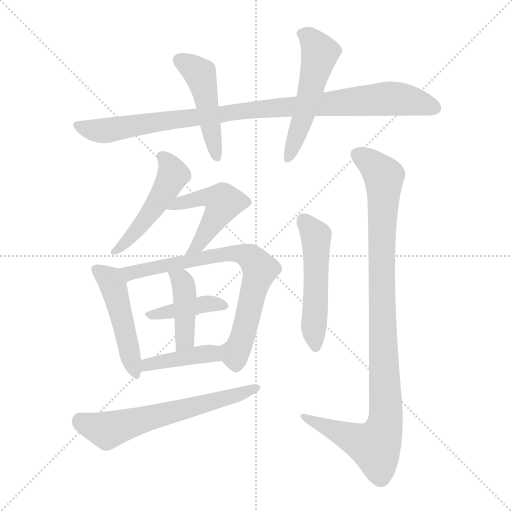
t = 0.00 s
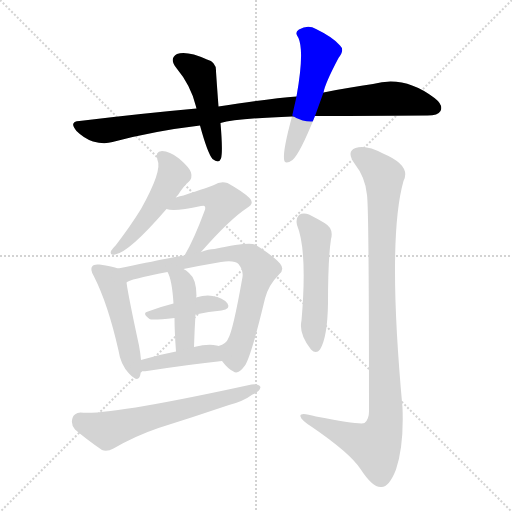
t = 1.89 s
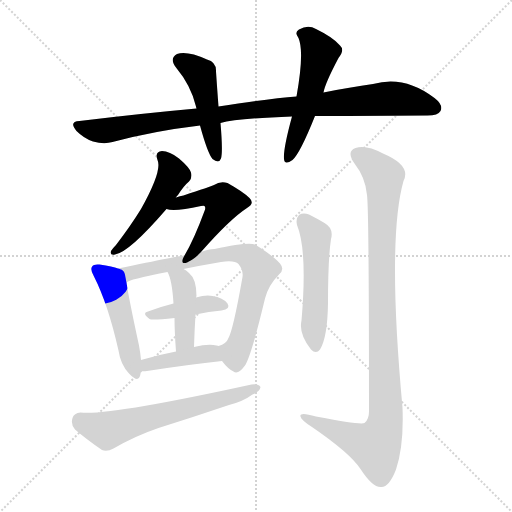
t = 3.77 s
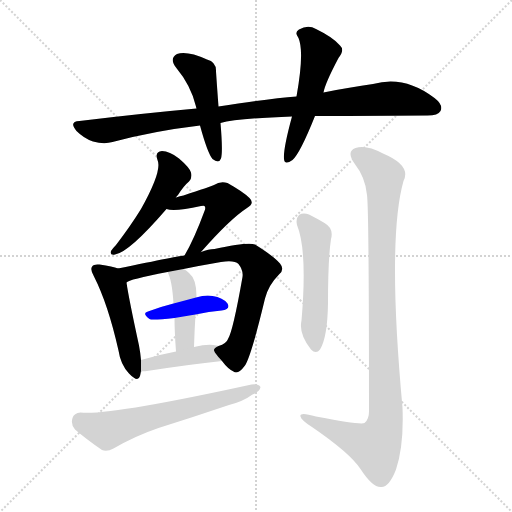
t = 5.66 s
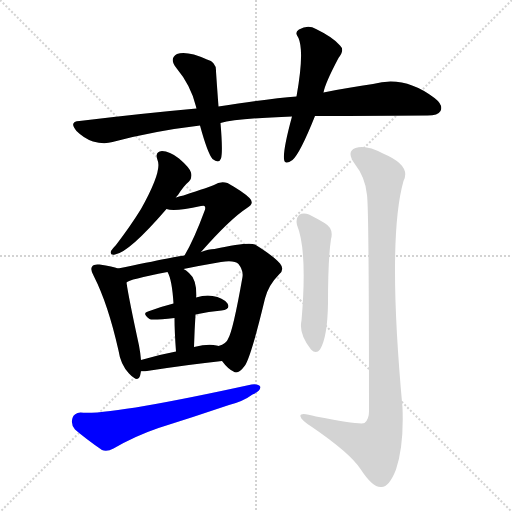
t = 7.55 s
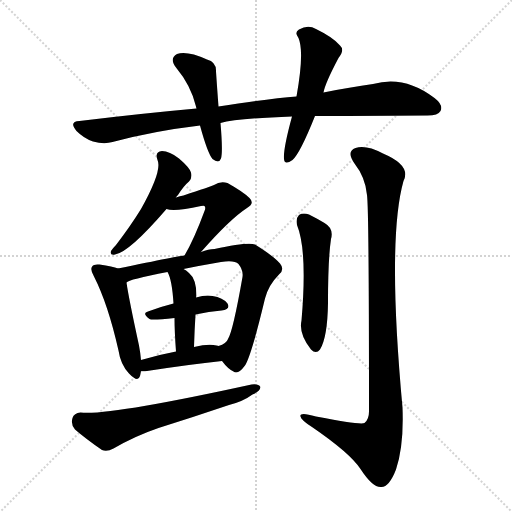
t = 9.43 s

The animated SVG that drew these frames (rendered in a browser with its animation timeline set to each time). Animation: 13 CSS @keyframes rules; one cycle of 9.43 s.

<svg version="1.1" viewBox="0 0 1024 1024" xmlns="http://www.w3.org/2000/svg">
  <g stroke="lightgray" stroke-dasharray="1,1" stroke-width="1" transform="scale(4, 4)">
    <line x1="0" y1="0" x2="256" y2="256"></line>
    <line x1="256" y1="0" x2="0" y2="256"></line>
    <line x1="128" y1="0" x2="128" y2="256"></line>
    <line x1="0" y1="128" x2="256" y2="128"></line>
  </g>
<g transform="scale(1, -1) translate(0, -900)">
   <style type="text/css">
    @keyframes keyframes0 {
      from {
       stroke: blue;
       stroke-dashoffset: 976;
       stroke-width: 128;
       }
       76% {
       animation-timing-function: step-end;
       stroke: blue;
       stroke-dashoffset: 0;
       stroke-width: 128;
       }
       to {
       stroke: black;
       stroke-width: 1024;
       }
       }
       #make-me-a-hanzi-animation-0 {
         animation: keyframes0 1.044271s both;
         animation-delay: 0.000000s;
         animation-timing-function: linear;
       }
    @keyframes keyframes1 {
      from {
       stroke: blue;
       stroke-dashoffset: 472;
       stroke-width: 128;
       }
       61% {
       animation-timing-function: step-end;
       stroke: blue;
       stroke-dashoffset: 0;
       stroke-width: 128;
       }
       to {
       stroke: black;
       stroke-width: 1024;
       }
       }
       #make-me-a-hanzi-animation-1 {
         animation: keyframes1 0.634115s both;
         animation-delay: 1.044271s;
         animation-timing-function: linear;
       }
    @keyframes keyframes2 {
      from {
       stroke: blue;
       stroke-dashoffset: 531;
       stroke-width: 128;
       }
       63% {
       animation-timing-function: step-end;
       stroke: blue;
       stroke-dashoffset: 0;
       stroke-width: 128;
       }
       to {
       stroke: black;
       stroke-width: 1024;
       }
       }
       #make-me-a-hanzi-animation-2 {
         animation: keyframes2 0.682129s both;
         animation-delay: 1.678385s;
         animation-timing-function: linear;
       }
    @keyframes keyframes3 {
      from {
       stroke: blue;
       stroke-dashoffset: 490;
       stroke-width: 128;
       }
       61% {
       animation-timing-function: step-end;
       stroke: blue;
       stroke-dashoffset: 0;
       stroke-width: 128;
       }
       to {
       stroke: black;
       stroke-width: 1024;
       }
       }
       #make-me-a-hanzi-animation-3 {
         animation: keyframes3 0.648763s both;
         animation-delay: 2.360514s;
         animation-timing-function: linear;
       }
    @keyframes keyframes4 {
      from {
       stroke: blue;
       stroke-dashoffset: 495;
       stroke-width: 128;
       }
       62% {
       animation-timing-function: step-end;
       stroke: blue;
       stroke-dashoffset: 0;
       stroke-width: 128;
       }
       to {
       stroke: black;
       stroke-width: 1024;
       }
       }
       #make-me-a-hanzi-animation-4 {
         animation: keyframes4 0.652832s both;
         animation-delay: 3.009277s;
         animation-timing-function: linear;
       }
    @keyframes keyframes5 {
      from {
       stroke: blue;
       stroke-dashoffset: 482;
       stroke-width: 128;
       }
       61% {
       animation-timing-function: step-end;
       stroke: blue;
       stroke-dashoffset: 0;
       stroke-width: 128;
       }
       to {
       stroke: black;
       stroke-width: 1024;
       }
       }
       #make-me-a-hanzi-animation-5 {
         animation: keyframes5 0.642253s both;
         animation-delay: 3.662109s;
         animation-timing-function: linear;
       }
    @keyframes keyframes6 {
      from {
       stroke: blue;
       stroke-dashoffset: 749;
       stroke-width: 128;
       }
       71% {
       animation-timing-function: step-end;
       stroke: blue;
       stroke-dashoffset: 0;
       stroke-width: 128;
       }
       to {
       stroke: black;
       stroke-width: 1024;
       }
       }
       #make-me-a-hanzi-animation-6 {
         animation: keyframes6 0.859538s both;
         animation-delay: 4.304362s;
         animation-timing-function: linear;
       }
    @keyframes keyframes7 {
      from {
       stroke: blue;
       stroke-dashoffset: 402;
       stroke-width: 128;
       }
       57% {
       animation-timing-function: step-end;
       stroke: blue;
       stroke-dashoffset: 0;
       stroke-width: 128;
       }
       to {
       stroke: black;
       stroke-width: 1024;
       }
       }
       #make-me-a-hanzi-animation-7 {
         animation: keyframes7 0.577148s both;
         animation-delay: 5.163900s;
         animation-timing-function: linear;
       }
    @keyframes keyframes8 {
      from {
       stroke: blue;
       stroke-dashoffset: 422;
       stroke-width: 128;
       }
       58% {
       animation-timing-function: step-end;
       stroke: blue;
       stroke-dashoffset: 0;
       stroke-width: 128;
       }
       to {
       stroke: black;
       stroke-width: 1024;
       }
       }
       #make-me-a-hanzi-animation-8 {
         animation: keyframes8 0.593424s both;
         animation-delay: 5.741048s;
         animation-timing-function: linear;
       }
    @keyframes keyframes9 {
      from {
       stroke: blue;
       stroke-dashoffset: 411;
       stroke-width: 128;
       }
       57% {
       animation-timing-function: step-end;
       stroke: blue;
       stroke-dashoffset: 0;
       stroke-width: 128;
       }
       to {
       stroke: black;
       stroke-width: 1024;
       }
       }
       #make-me-a-hanzi-animation-9 {
         animation: keyframes9 0.584473s both;
         animation-delay: 6.334473s;
         animation-timing-function: linear;
       }
    @keyframes keyframes10 {
      from {
       stroke: blue;
       stroke-dashoffset: 626;
       stroke-width: 128;
       }
       67% {
       animation-timing-function: step-end;
       stroke: blue;
       stroke-dashoffset: 0;
       stroke-width: 128;
       }
       to {
       stroke: black;
       stroke-width: 1024;
       }
       }
       #make-me-a-hanzi-animation-10 {
         animation: keyframes10 0.759440s both;
         animation-delay: 6.918945s;
         animation-timing-function: linear;
       }
    @keyframes keyframes11 {
      from {
       stroke: blue;
       stroke-dashoffset: 519;
       stroke-width: 128;
       }
       63% {
       animation-timing-function: step-end;
       stroke: blue;
       stroke-dashoffset: 0;
       stroke-width: 128;
       }
       to {
       stroke: black;
       stroke-width: 1024;
       }
       }
       #make-me-a-hanzi-animation-11 {
         animation: keyframes11 0.672363s both;
         animation-delay: 7.678385s;
         animation-timing-function: linear;
       }
    @keyframes keyframes12 {
      from {
       stroke: blue;
       stroke-dashoffset: 1022;
       stroke-width: 128;
       }
       77% {
       animation-timing-function: step-end;
       stroke: blue;
       stroke-dashoffset: 0;
       stroke-width: 128;
       }
       to {
       stroke: black;
       stroke-width: 1024;
       }
       }
       #make-me-a-hanzi-animation-12 {
         animation: keyframes12 1.081706s both;
         animation-delay: 8.350749s;
         animation-timing-function: linear;
       }
</style>
<path d="M 630.0 668.0 Q 645.0 668.0 855.0 669.0 Q 876.0 669.0 881.0 678.0 Q 887.0 690.0 869.0 704.0 Q 809.0 750.0 746.0 732.0 Q 701.0 726.0 647.0 715.0 L 593.0 707.0 Q 539.0 703.0 437.0 687.0 L 393.0 683.0 Q 282.0 673.0 159.0 658.0 Q 137.0 657.0 153.0 638.0 Q 168.0 623.0 186.0 617.0 Q 208.0 611.0 225.0 616.0 Q 307.0 638.0 400.0 649.0 L 441.0 654.0 Q 474.0 663.0 584.0 667.0 L 630.0 668.0 Z" fill="lightgray"></path> 
<path d="M 437.0 687.0 Q 434.0 727.0 432.0 757.0 Q 433.0 776.0 414.0 781.0 Q 374.0 799.0 354.0 792.0 Q 338.0 783.0 352.0 765.0 Q 382.0 729.0 392.0 687.0 Q 392.0 686.0 393.0 683.0 L 400.0 649.0 Q 415.0 594.0 425.0 582.0 Q 438.0 572.0 442.0 583.0 Q 446.0 596.0 441.0 654.0 L 437.0 687.0 Z" fill="lightgray"></path> 
<path d="M 647.0 715.0 Q 650.0 733.0 677.0 784.0 Q 690.0 800.0 680.0 809.0 Q 667.0 825.0 632.0 842.0 Q 616.0 851.0 598.0 841.0 Q 588.0 835.0 597.0 824.0 Q 609.0 796.0 593.0 707.0 L 584.0 667.0 Q 566.0 601.0 568.0 582.0 Q 569.0 569.0 585.0 580.0 Q 600.0 593.0 630.0 668.0 L 647.0 715.0 Z" fill="lightgray"></path> 
<path d="M 352.0 505.0 Q 353.0 508.0 356.0 510.0 Q 368.0 529.0 378.0 537.0 Q 385.0 544.0 382.0 555.0 Q 379.0 565.0 358.0 583.0 Q 339.0 598.0 324.0 598.0 Q 309.0 597.0 315.0 580.0 Q 325.0 559.0 282.0 482.0 Q 261.0 448.0 232.0 410.0 Q 225.0 403.0 222.0 398.0 Q 219.0 389.0 230.0 391.0 Q 258.0 395.0 333.0 482.0 L 352.0 505.0 Z" fill="lightgray"></path> 
<path d="M 402.0 396.0 Q 460.0 462.0 494.0 484.0 Q 510.0 493.0 499.0 504.0 Q 487.0 516.0 455.0 534.0 Q 440.0 538.0 428.0 530.0 Q 421.0 527.0 367.0 509.0 Q 360.0 508.0 352.0 505.0 C 323.0 496.0 304.0 488.0 333.0 482.0 Q 348.0 476.0 402.0 488.0 Q 408.0 489.0 409.0 488.0 Q 412.0 485.0 409.0 478.0 Q 388.0 421.0 369.0 389.0 C 354.0 363.0 382.0 374.0 402.0 396.0 Z" fill="lightgray"></path> 
<path d="M 236.0 363.0 Q 226.0 367.0 199.0 371.0 Q 187.0 372.0 185.0 368.0 Q 179.0 362.0 188.0 347.0 Q 216.0 292.0 237.0 199.0 Q 241.0 171.0 258.0 153.0 Q 276.0 134.0 280.0 148.0 Q 281.0 152.0 282.0 158.0 L 282.0 180.0 Q 281.0 193.0 278.0 209.0 Q 257.0 306.0 253.0 335.0 C 249.0 359.0 249.0 359.0 236.0 363.0 Z" fill="lightgray"></path> 
<path d="M 444.0 178.0 Q 456.0 162.0 467.0 157.0 Q 476.0 150.0 490.0 169.0 Q 503.0 190.0 530.0 303.0 Q 537.0 330.0 558.0 351.0 Q 570.0 361.0 560.0 373.0 Q 547.0 388.0 510.0 411.0 Q 497.0 417.0 429.0 402.0 Q 417.0 402.0 402.0 396.0 L 369.0 389.0 Q 362.0 389.0 236.0 363.0 C 207.0 357.0 225.0 323.0 253.0 335.0 Q 257.0 341.0 335.0 356.0 L 367.0 362.0 Q 401.0 369.0 442.0 376.0 Q 469.0 380.0 477.0 372.0 Q 487.0 359.0 485.0 346.0 Q 466.0 238.0 456.0 222.0 Q 453.0 213.0 437.0 208.0 C 424.0 201.0 424.0 201.0 444.0 178.0 Z" fill="lightgray"></path> 
<path d="M 391.0 271.0 Q 418.0 277.0 443.0 279.0 Q 462.0 282.0 455.0 293.0 Q 446.0 305.0 425.0 308.0 Q 412.0 311.0 392.0 305.0 L 347.0 293.0 Q 319.0 286.0 296.0 277.0 Q 283.0 274.0 299.0 262.0 Q 303.0 259.0 349.0 264.0 L 391.0 271.0 Z" fill="lightgray"></path> 
<path d="M 388.0 206.0 Q 389.0 240.0 391.0 271.0 L 392.0 305.0 Q 392.0 306.0 393.0 308.0 Q 393.0 342.0 378.0 354.0 Q 372.0 360.0 367.0 362.0 C 341.0 377.0 322.0 383.0 335.0 356.0 Q 344.0 341.0 347.0 293.0 L 349.0 264.0 Q 349.0 237.0 352.0 197.0 C 354.0 167.0 387.0 176.0 388.0 206.0 Z" fill="lightgray"></path> 
<path d="M 282.0 158.0 Q 286.0 157.0 294.0 158.0 Q 378.0 171.0 444.0 178.0 C 474.0 181.0 466.0 201.0 437.0 208.0 Q 436.0 209.0 433.0 209.0 Q 417.0 213.0 388.0 206.0 L 352.0 197.0 Q 315.0 190.0 282.0 180.0 C 253.0 171.0 252.0 161.0 282.0 158.0 Z" fill="lightgray"></path> 
<path d="M 161.0 75.0 Q 148.0 74.0 145.0 64.0 Q 141.0 51.0 150.0 41.0 Q 172.0 22.0 204.0 0.0 Q 214.0 -4.0 227.0 3.0 Q 270.0 28.0 317.0 44.0 Q 387.0 66.0 458.0 90.0 Q 486.0 97.0 505.0 111.0 Q 520.0 117.0 521.0 126.0 Q 517.0 133.0 503.0 131.0 Q 215.0 68.0 161.0 75.0 Z" fill="lightgray"></path> 
<path d="M 594.0 450.0 Q 615.0 399.0 603.0 259.0 Q 597.0 232.0 622.0 201.0 Q 632.0 191.0 640.0 201.0 Q 655.0 225.0 656.0 294.0 Q 656.0 382.0 662.0 422.0 Q 668.0 443.0 649.0 454.0 Q 634.0 463.0 618.0 471.0 Q 606.0 475.0 598.0 470.0 Q 591.0 463.0 594.0 450.0 Z" fill="lightgray"></path> 
<path d="M 734.0 510.0 Q 738.0 483.0 738.0 77.0 Q 738.0 61.0 729.0 54.0 Q 720.0 50.0 632.0 67.0 Q 598.0 77.0 601.0 67.0 Q 602.0 60.0 624.0 46.0 Q 700.0 -6.0 721.0 -38.0 Q 745.0 -75.0 762.0 -74.0 Q 778.0 -75.0 792.0 -39.0 Q 808.0 9.0 805.0 85.0 Q 774.0 421.0 807.0 538.0 Q 823.0 569.0 766.0 593.0 Q 732.0 611.0 711.0 604.0 Q 692.0 597.0 709.0 573.0 Q 731.0 545.0 734.0 510.0 Z" fill="lightgray"></path> 
      <clipPath id="make-me-a-hanzi-clip-0">
      <path d="M 630.0 668.0 Q 645.0 668.0 855.0 669.0 Q 876.0 669.0 881.0 678.0 Q 887.0 690.0 869.0 704.0 Q 809.0 750.0 746.0 732.0 Q 701.0 726.0 647.0 715.0 L 593.0 707.0 Q 539.0 703.0 437.0 687.0 L 393.0 683.0 Q 282.0 673.0 159.0 658.0 Q 137.0 657.0 153.0 638.0 Q 168.0 623.0 186.0 617.0 Q 208.0 611.0 225.0 616.0 Q 307.0 638.0 400.0 649.0 L 441.0 654.0 Q 474.0 663.0 584.0 667.0 L 630.0 668.0 Z" fill="lightgray"></path>
      </clipPath>
      <path clip-path="url(#make-me-a-hanzi-clip-0)" d="M 156.0 648.0 L 215.0 639.0 L 469.0 677.0 L 773.0 703.0 L 819.0 699.0 L 869.0 684.0 " fill="none" id="make-me-a-hanzi-animation-0" stroke-dasharray="848 1696" stroke-linecap="round"></path>

      <clipPath id="make-me-a-hanzi-clip-1">
      <path d="M 437.0 687.0 Q 434.0 727.0 432.0 757.0 Q 433.0 776.0 414.0 781.0 Q 374.0 799.0 354.0 792.0 Q 338.0 783.0 352.0 765.0 Q 382.0 729.0 392.0 687.0 Q 392.0 686.0 393.0 683.0 L 400.0 649.0 Q 415.0 594.0 425.0 582.0 Q 438.0 572.0 442.0 583.0 Q 446.0 596.0 441.0 654.0 L 437.0 687.0 Z" fill="lightgray"></path>
      </clipPath>
      <path clip-path="url(#make-me-a-hanzi-clip-1)" d="M 361.0 778.0 L 401.0 749.0 L 433.0 586.0 " fill="none" id="make-me-a-hanzi-animation-1" stroke-dasharray="344 688" stroke-linecap="round"></path>

      <clipPath id="make-me-a-hanzi-clip-2">
      <path d="M 647.0 715.0 Q 650.0 733.0 677.0 784.0 Q 690.0 800.0 680.0 809.0 Q 667.0 825.0 632.0 842.0 Q 616.0 851.0 598.0 841.0 Q 588.0 835.0 597.0 824.0 Q 609.0 796.0 593.0 707.0 L 584.0 667.0 Q 566.0 601.0 568.0 582.0 Q 569.0 569.0 585.0 580.0 Q 600.0 593.0 630.0 668.0 L 647.0 715.0 Z" fill="lightgray"></path>
      </clipPath>
      <path clip-path="url(#make-me-a-hanzi-clip-2)" d="M 603.0 832.0 L 620.0 824.0 L 640.0 791.0 L 607.0 666.0 L 577.0 583.0 " fill="none" id="make-me-a-hanzi-animation-2" stroke-dasharray="403 806" stroke-linecap="round"></path>

      <clipPath id="make-me-a-hanzi-clip-3">
      <path d="M 352.0 505.0 Q 353.0 508.0 356.0 510.0 Q 368.0 529.0 378.0 537.0 Q 385.0 544.0 382.0 555.0 Q 379.0 565.0 358.0 583.0 Q 339.0 598.0 324.0 598.0 Q 309.0 597.0 315.0 580.0 Q 325.0 559.0 282.0 482.0 Q 261.0 448.0 232.0 410.0 Q 225.0 403.0 222.0 398.0 Q 219.0 389.0 230.0 391.0 Q 258.0 395.0 333.0 482.0 L 352.0 505.0 Z" fill="lightgray"></path>
      </clipPath>
      <path clip-path="url(#make-me-a-hanzi-clip-3)" d="M 323.0 587.0 L 345.0 557.0 L 344.0 545.0 L 284.0 451.0 L 231.0 400.0 " fill="none" id="make-me-a-hanzi-animation-3" stroke-dasharray="362 724" stroke-linecap="round"></path>

      <clipPath id="make-me-a-hanzi-clip-4">
      <path d="M 402.0 396.0 Q 460.0 462.0 494.0 484.0 Q 510.0 493.0 499.0 504.0 Q 487.0 516.0 455.0 534.0 Q 440.0 538.0 428.0 530.0 Q 421.0 527.0 367.0 509.0 Q 360.0 508.0 352.0 505.0 C 323.0 496.0 304.0 488.0 333.0 482.0 Q 348.0 476.0 402.0 488.0 Q 408.0 489.0 409.0 488.0 Q 412.0 485.0 409.0 478.0 Q 388.0 421.0 369.0 389.0 C 354.0 363.0 382.0 374.0 402.0 396.0 Z" fill="lightgray"></path>
      </clipPath>
      <path clip-path="url(#make-me-a-hanzi-clip-4)" d="M 338.0 487.0 L 399.0 505.0 L 427.0 504.0 L 446.0 494.0 L 400.0 412.0 L 374.0 393.0 " fill="none" id="make-me-a-hanzi-animation-4" stroke-dasharray="367 734" stroke-linecap="round"></path>

      <clipPath id="make-me-a-hanzi-clip-5">
      <path d="M 236.0 363.0 Q 226.0 367.0 199.0 371.0 Q 187.0 372.0 185.0 368.0 Q 179.0 362.0 188.0 347.0 Q 216.0 292.0 237.0 199.0 Q 241.0 171.0 258.0 153.0 Q 276.0 134.0 280.0 148.0 Q 281.0 152.0 282.0 158.0 L 282.0 180.0 Q 281.0 193.0 278.0 209.0 Q 257.0 306.0 253.0 335.0 C 249.0 359.0 249.0 359.0 236.0 363.0 Z" fill="lightgray"></path>
      </clipPath>
      <path clip-path="url(#make-me-a-hanzi-clip-5)" d="M 194.0 361.0 L 216.0 344.0 L 227.0 326.0 L 270.0 154.0 " fill="none" id="make-me-a-hanzi-animation-5" stroke-dasharray="354 708" stroke-linecap="round"></path>

      <clipPath id="make-me-a-hanzi-clip-6">
      <path d="M 444.0 178.0 Q 456.0 162.0 467.0 157.0 Q 476.0 150.0 490.0 169.0 Q 503.0 190.0 530.0 303.0 Q 537.0 330.0 558.0 351.0 Q 570.0 361.0 560.0 373.0 Q 547.0 388.0 510.0 411.0 Q 497.0 417.0 429.0 402.0 Q 417.0 402.0 402.0 396.0 L 369.0 389.0 Q 362.0 389.0 236.0 363.0 C 207.0 357.0 225.0 323.0 253.0 335.0 Q 257.0 341.0 335.0 356.0 L 367.0 362.0 Q 401.0 369.0 442.0 376.0 Q 469.0 380.0 477.0 372.0 Q 487.0 359.0 485.0 346.0 Q 466.0 238.0 456.0 222.0 Q 453.0 213.0 437.0 208.0 C 424.0 201.0 424.0 201.0 444.0 178.0 Z" fill="lightgray"></path>
      </clipPath>
      <path clip-path="url(#make-me-a-hanzi-clip-6)" d="M 252.0 341.0 L 259.0 354.0 L 442.0 392.0 L 478.0 393.0 L 499.0 387.0 L 520.0 361.0 L 493.0 254.0 L 469.0 193.0 L 447.0 203.0 " fill="none" id="make-me-a-hanzi-animation-6" stroke-dasharray="621 1242" stroke-linecap="round"></path>

      <clipPath id="make-me-a-hanzi-clip-7">
      <path d="M 391.0 271.0 Q 418.0 277.0 443.0 279.0 Q 462.0 282.0 455.0 293.0 Q 446.0 305.0 425.0 308.0 Q 412.0 311.0 392.0 305.0 L 347.0 293.0 Q 319.0 286.0 296.0 277.0 Q 283.0 274.0 299.0 262.0 Q 303.0 259.0 349.0 264.0 L 391.0 271.0 Z" fill="lightgray"></path>
      </clipPath>
      <path clip-path="url(#make-me-a-hanzi-clip-7)" d="M 303.0 271.0 L 402.0 291.0 L 447.0 288.0 " fill="none" id="make-me-a-hanzi-animation-7" stroke-dasharray="274 548" stroke-linecap="round"></path>

      <clipPath id="make-me-a-hanzi-clip-8">
      <path d="M 388.0 206.0 Q 389.0 240.0 391.0 271.0 L 392.0 305.0 Q 392.0 306.0 393.0 308.0 Q 393.0 342.0 378.0 354.0 Q 372.0 360.0 367.0 362.0 C 341.0 377.0 322.0 383.0 335.0 356.0 Q 344.0 341.0 347.0 293.0 L 349.0 264.0 Q 349.0 237.0 352.0 197.0 C 354.0 167.0 387.0 176.0 388.0 206.0 Z" fill="lightgray"></path>
      </clipPath>
      <path clip-path="url(#make-me-a-hanzi-clip-8)" d="M 341.0 354.0 L 362.0 340.0 L 370.0 314.0 L 370.0 227.0 L 356.0 205.0 " fill="none" id="make-me-a-hanzi-animation-8" stroke-dasharray="294 588" stroke-linecap="round"></path>

      <clipPath id="make-me-a-hanzi-clip-9">
      <path d="M 282.0 158.0 Q 286.0 157.0 294.0 158.0 Q 378.0 171.0 444.0 178.0 C 474.0 181.0 466.0 201.0 437.0 208.0 Q 436.0 209.0 433.0 209.0 Q 417.0 213.0 388.0 206.0 L 352.0 197.0 Q 315.0 190.0 282.0 180.0 C 253.0 171.0 252.0 161.0 282.0 158.0 Z" fill="lightgray"></path>
      </clipPath>
      <path clip-path="url(#make-me-a-hanzi-clip-9)" d="M 288.0 164.0 L 305.0 174.0 L 400.0 192.0 L 422.0 192.0 L 437.0 184.0 " fill="none" id="make-me-a-hanzi-animation-9" stroke-dasharray="283 566" stroke-linecap="round"></path>

      <clipPath id="make-me-a-hanzi-clip-10">
      <path d="M 161.0 75.0 Q 148.0 74.0 145.0 64.0 Q 141.0 51.0 150.0 41.0 Q 172.0 22.0 204.0 0.0 Q 214.0 -4.0 227.0 3.0 Q 270.0 28.0 317.0 44.0 Q 387.0 66.0 458.0 90.0 Q 486.0 97.0 505.0 111.0 Q 520.0 117.0 521.0 126.0 Q 517.0 133.0 503.0 131.0 Q 215.0 68.0 161.0 75.0 Z" fill="lightgray"></path>
      </clipPath>
      <path clip-path="url(#make-me-a-hanzi-clip-10)" d="M 160.0 59.0 L 215.0 39.0 L 515.0 124.0 " fill="none" id="make-me-a-hanzi-animation-10" stroke-dasharray="498 996" stroke-linecap="round"></path>

      <clipPath id="make-me-a-hanzi-clip-11">
      <path d="M 594.0 450.0 Q 615.0 399.0 603.0 259.0 Q 597.0 232.0 622.0 201.0 Q 632.0 191.0 640.0 201.0 Q 655.0 225.0 656.0 294.0 Q 656.0 382.0 662.0 422.0 Q 668.0 443.0 649.0 454.0 Q 634.0 463.0 618.0 471.0 Q 606.0 475.0 598.0 470.0 Q 591.0 463.0 594.0 450.0 Z" fill="lightgray"></path>
      </clipPath>
      <path clip-path="url(#make-me-a-hanzi-clip-11)" d="M 606.0 460.0 L 632.0 428.0 L 627.0 243.0 L 631.0 207.0 " fill="none" id="make-me-a-hanzi-animation-11" stroke-dasharray="391 782" stroke-linecap="round"></path>

      <clipPath id="make-me-a-hanzi-clip-12">
      <path d="M 734.0 510.0 Q 738.0 483.0 738.0 77.0 Q 738.0 61.0 729.0 54.0 Q 720.0 50.0 632.0 67.0 Q 598.0 77.0 601.0 67.0 Q 602.0 60.0 624.0 46.0 Q 700.0 -6.0 721.0 -38.0 Q 745.0 -75.0 762.0 -74.0 Q 778.0 -75.0 792.0 -39.0 Q 808.0 9.0 805.0 85.0 Q 774.0 421.0 807.0 538.0 Q 823.0 569.0 766.0 593.0 Q 732.0 611.0 711.0 604.0 Q 692.0 597.0 709.0 573.0 Q 731.0 545.0 734.0 510.0 Z" fill="lightgray"></path>
      </clipPath>
      <path clip-path="url(#make-me-a-hanzi-clip-12)" d="M 718.0 588.0 L 736.0 579.0 L 768.0 544.0 L 763.0 289.0 L 772.0 75.0 L 768.0 42.0 L 750.0 7.0 L 621.0 59.0 L 619.0 65.0 L 608.0 65.0 " fill="none" id="make-me-a-hanzi-animation-12" stroke-dasharray="894 1788" stroke-linecap="round"></path>

</g>
</svg>
